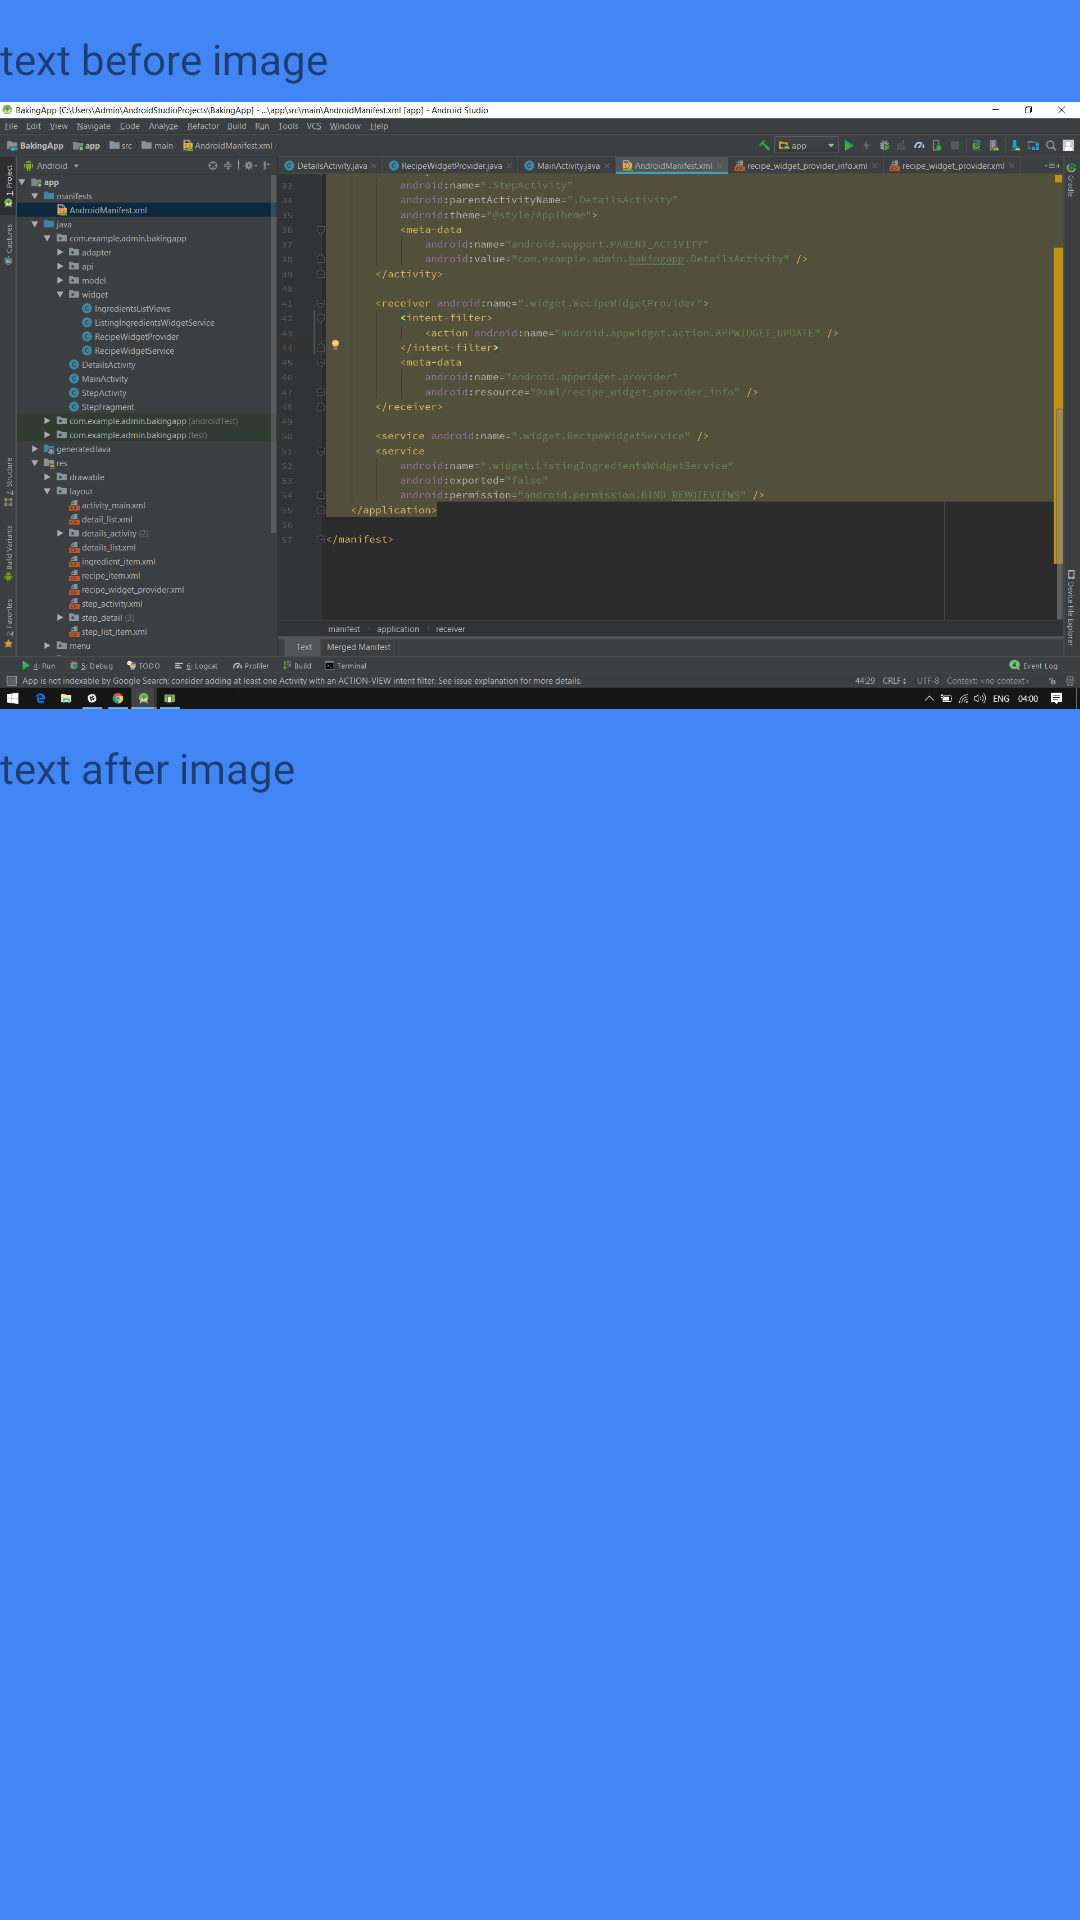

Produce the Android XML layout that renders to this screen, including the resource entries it uses.
<!-- AndroidManifest.xml: application theme AppTheme -->
<!-- res/layout/custom_layout_text_image_text.xml -->
<?xml version="1.0" encoding="utf-8"?>
<LinearLayout xmlns:android="http://schemas.android.com/apk/res/android"
    android:orientation="vertical"
    android:layout_width="match_parent"
    android:layout_height="wrap_content"
    android:background="@color/colorBlue">

    <TextView
        android:id="@+id/txt_before_image"
        android:layout_width="match_parent"
        android:layout_height="wrap_content"
        android:fontFamily="@font/open_sans"
        android:text="text before image"
        android:layout_marginTop="10dp"
        android:layout_marginBottom="5dp"
        android:textSize="@dimen/txt_body_size"
        android:visibility="visible"/>

    <ImageView
        android:id="@+id/img_step"
        android:layout_width="match_parent"
        android:layout_height="wrap_content"
        android:scaleType="fitCenter"
        android:adjustViewBounds="true"
        android:src="@drawable/tmp"
        android:elevation="10dp"
        android:layout_marginBottom="10dp"
        android:visibility="visible"/>

    <TextView
        android:id="@+id/txt_after_image"
        android:layout_width="match_parent"
        android:layout_height="wrap_content"
        android:fontFamily="@font/open_sans"
        android:text="text after image"
        android:textSize="@dimen/txt_body_size"
        android:layout_marginBottom="10dp"
        android:visibility="visible"/>
</LinearLayout>
<!-- resources referenced by this layout -->
<resources>
  <color name="colorBlue">#4285F4</color>
  <dimen name="txt_body_size">14sp</dimen>
  <!-- drawable tmp: png bitmap (drawable, 299898 bytes) -->
  <style name="AppTheme" parent="Theme.AppCompat.Light.DarkActionBar">
          
          <item name="colorPrimary">@color/colorPrimary</item>
          <item name="colorPrimaryDark">@color/colorPrimaryDark</item>
          <item name="colorAccent">@color/colorAccent</item>
      </style>
  
      //Button Style
  <color name="colorPrimary">#2D2D2D</color>
  <color name="colorPrimaryDark">#4B4B4B</color>
  <color name="colorAccent">#D81B60</color>
</resources>
